The GitHub repository youralfa/Green-Coffee-Bean-Defects-Classification contains a labelled image folder "Green-Coffee-Bean-Defects-Classification" with 17 categories: broken or chipped or cut, dried cherry pod, floater, foreign matter, full black, full sour, fungus damaged, hull or husk, immature or unripe, parchment or pergamino, partial black, partial sour, severe insect damage, shell, slight insect damage, specialty, withered. Examples follow, each with its label.

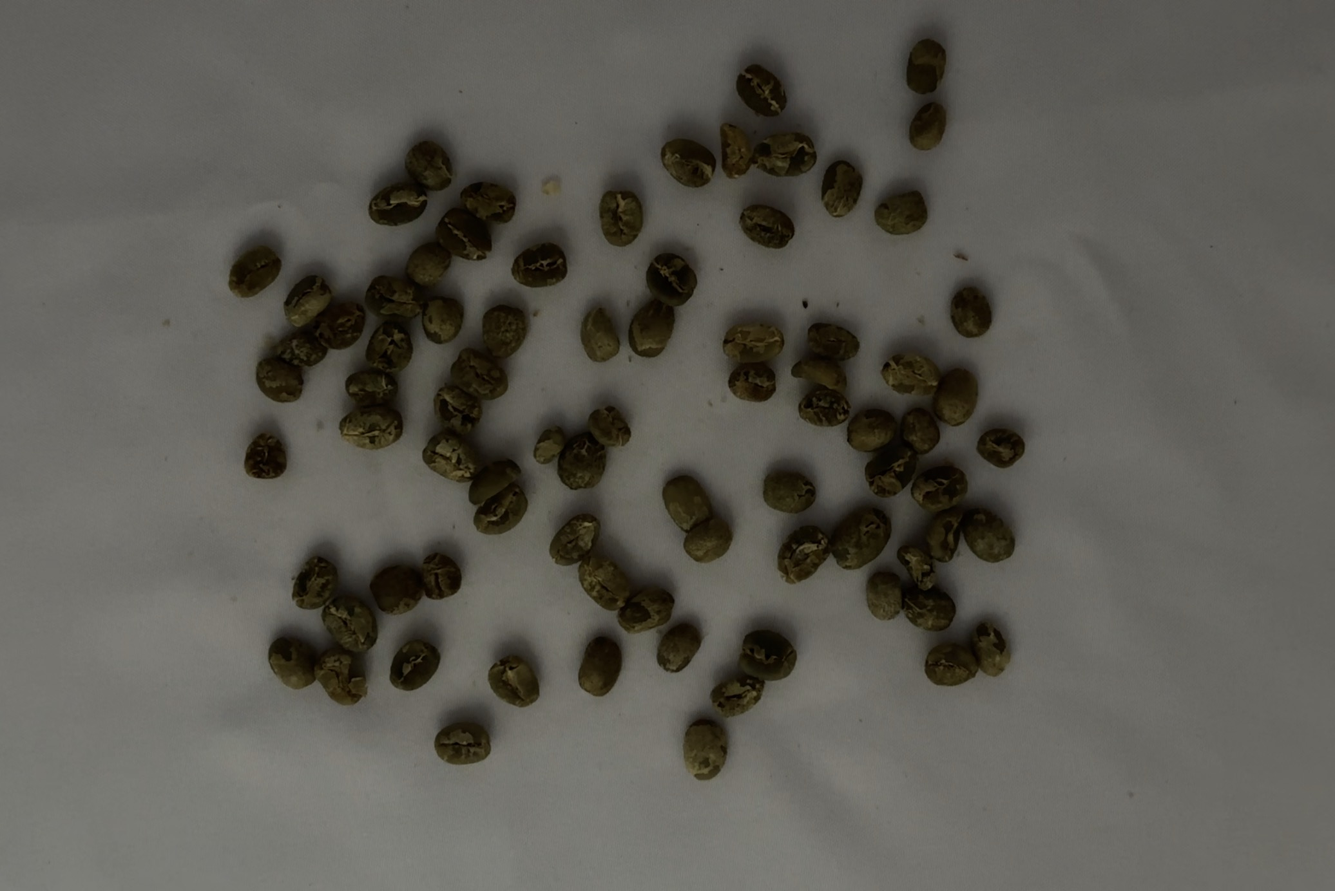
Label: immature or unripe

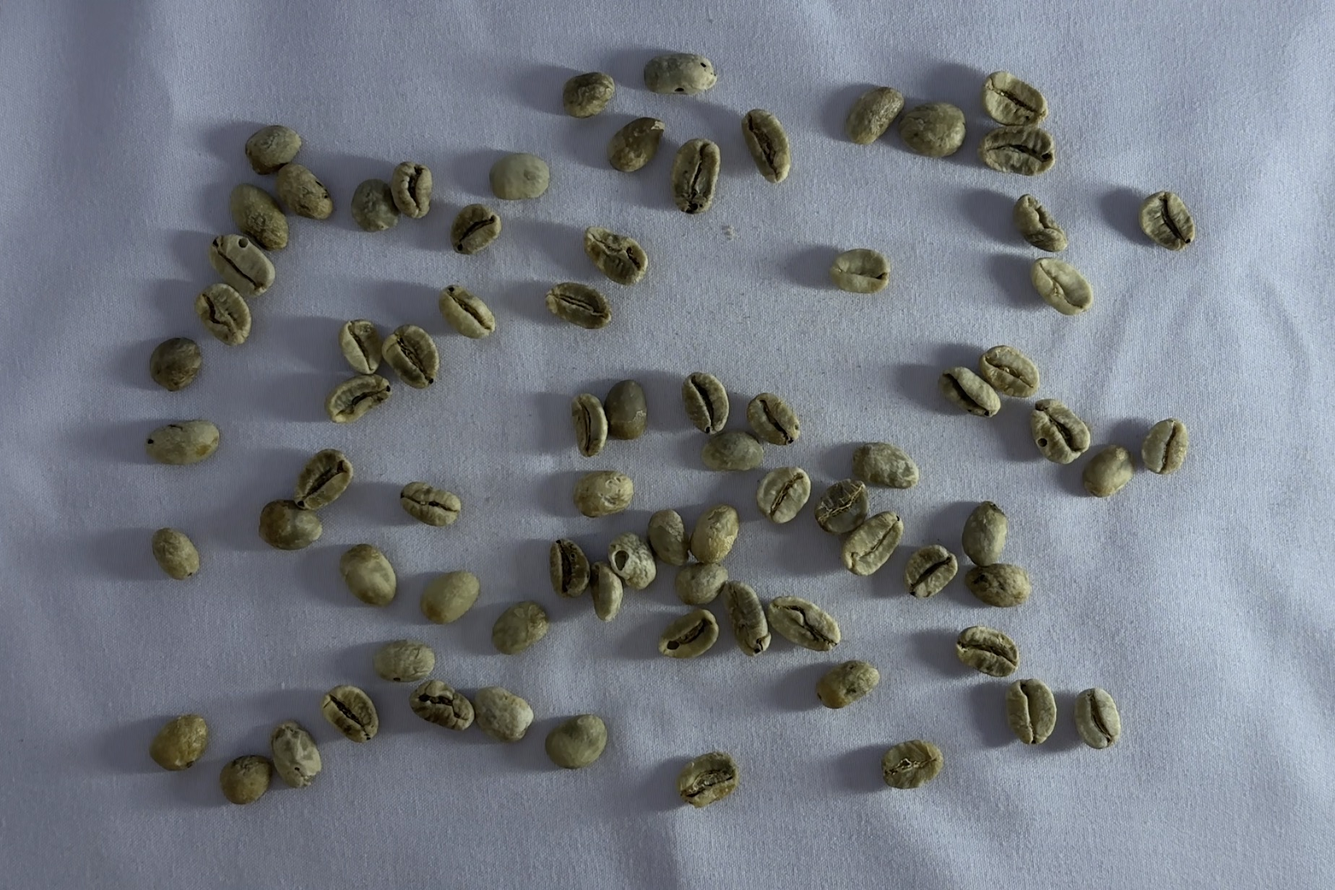
Label: floater

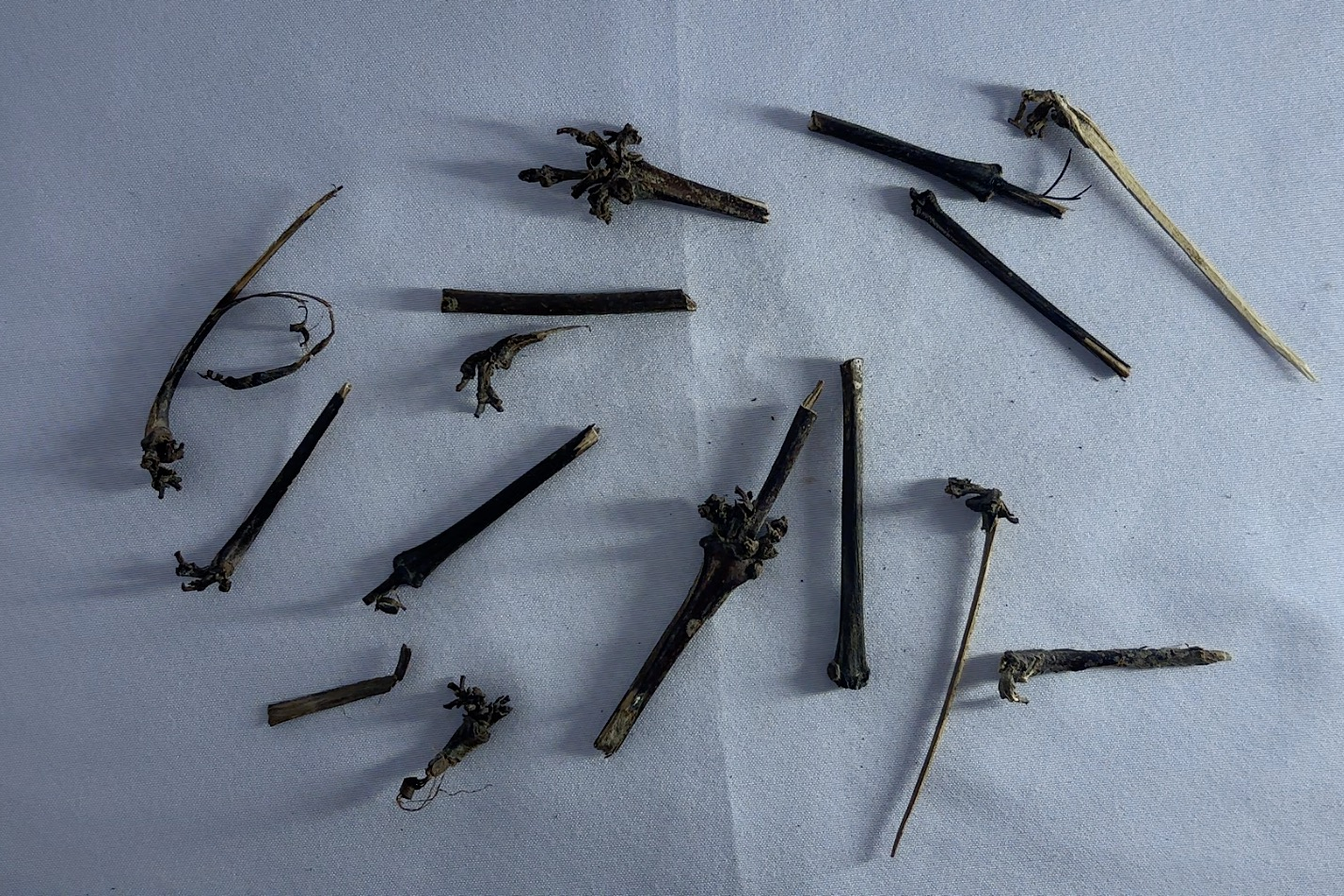
Label: foreign matter

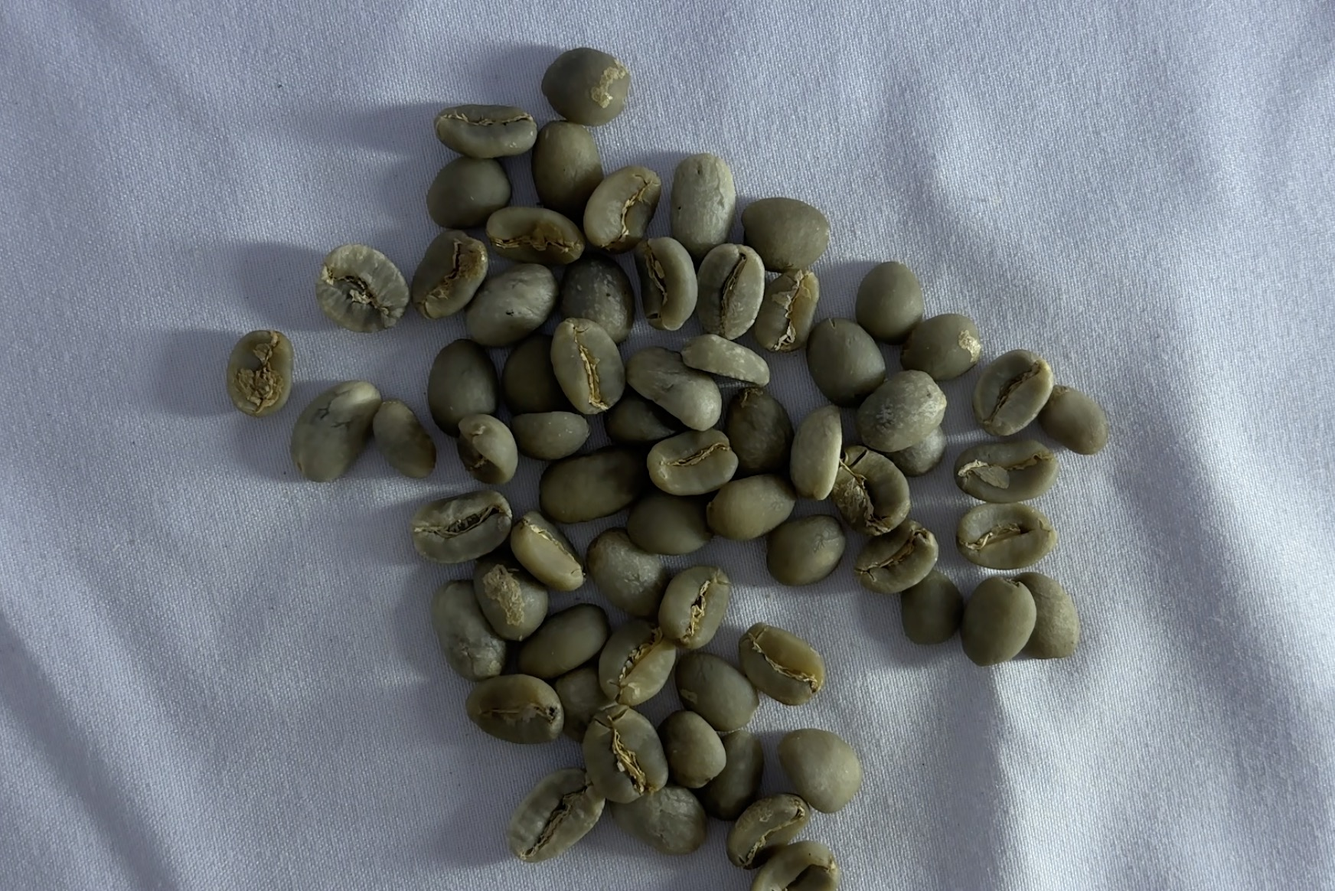
Label: specialty

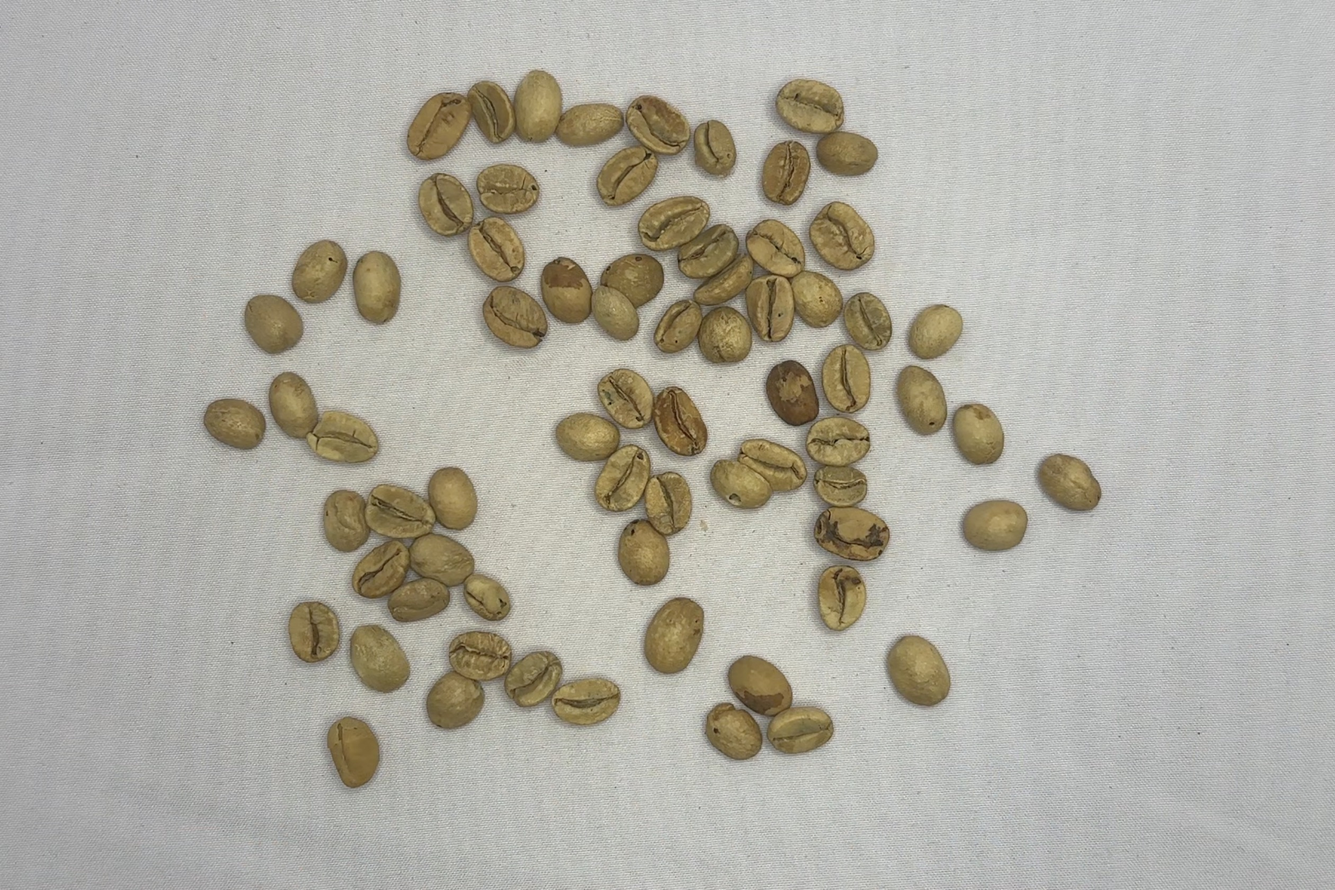
Label: partial sour

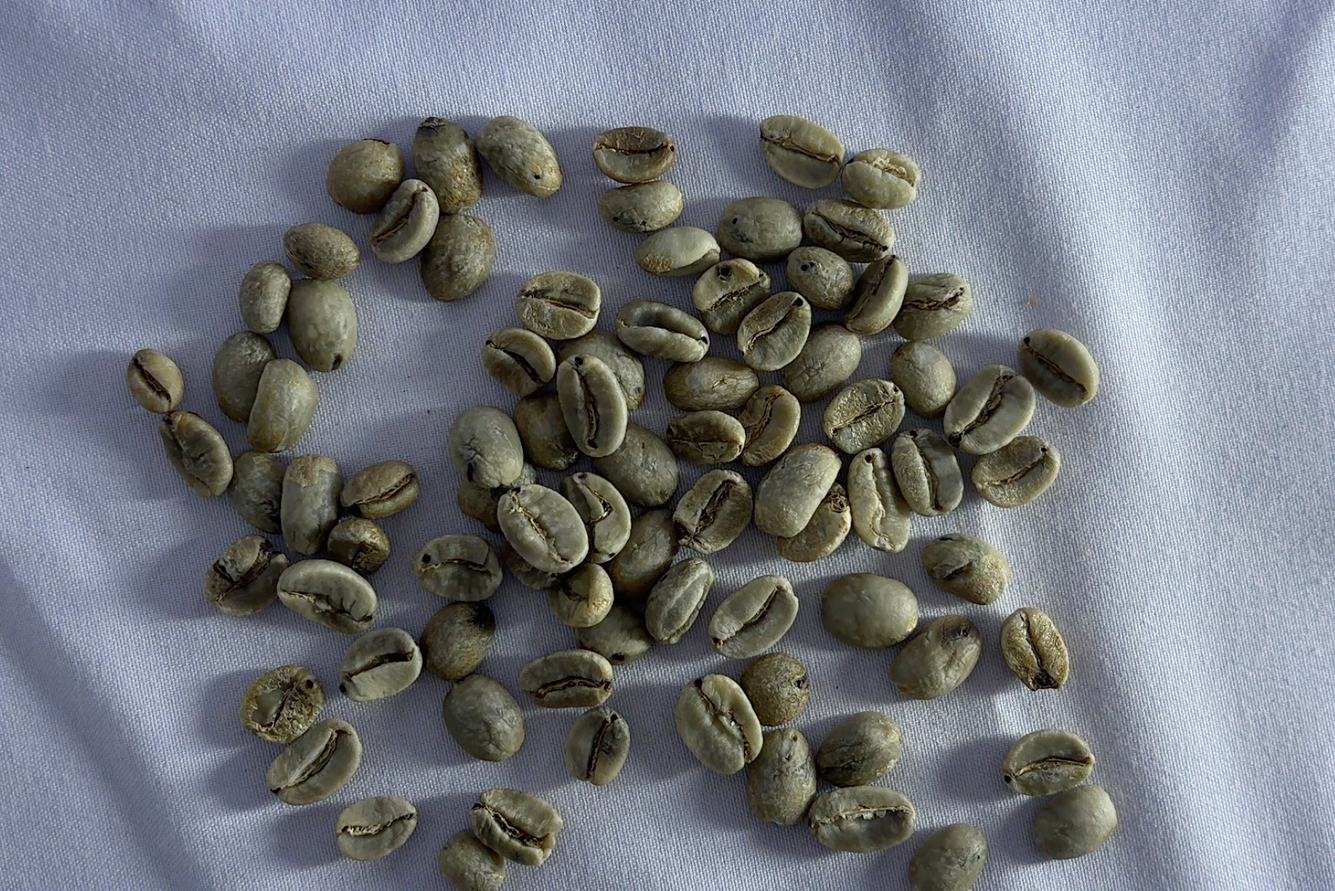
Label: slight insect damage
